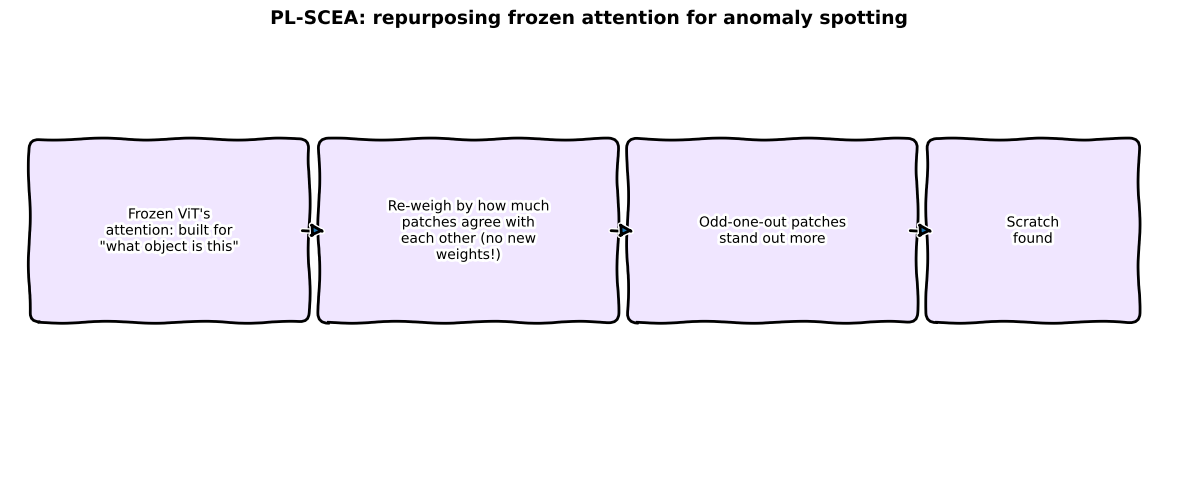

Here is the Python script that generated this plot: (Note: this script raises an exception after producing the figure.)
"""ELI5 whiteboard-style sketch -- matplotlib plt.xkcd(), this blog's established method."""
import matplotlib.pyplot as plt
from matplotlib.patches import FancyBboxPatch, FancyArrowPatch

OUT = "../../posts/series/papers/images/plscea-eli5-sketch.png"

with plt.xkcd():
    fig, ax = plt.subplots(figsize=(12, 5))
    ax.set_xlim(0, 12); ax.set_ylim(0, 5); ax.axis("off")
    boxes = [
        (0.3, 1.8, 2.7, "Frozen ViT's\nattention: built for\n\"what object is this\""),
        (3.3, 1.8, 2.9, "Re-weigh by how much\npatches agree with\neach other (no new\nweights!)"),
        (6.5, 1.8, 2.8, "Odd-one-out patches\nstand out more"),
        (9.6, 1.8, 2.0, "Scratch\nfound"),
    ]
    patches = []
    for x, y, w, label in boxes:
        h = 1.8
        box = FancyBboxPatch((x, y), w, h, boxstyle="round,pad=0.1", linewidth=2,
                              edgecolor="black", facecolor="#f0e6ff")
        ax.add_patch(box)
        ax.text(x + w / 2, y + h / 2, label, ha="center", va="center", fontsize=10)
        patches.append((x, y, w, h))
    for i in range(len(patches) - 1):
        x0, y0, w0, h0 = patches[i]; x1, y1, _, h1 = patches[i + 1]
        ax.add_patch(FancyArrowPatch((x0 + w0, y0 + h0 / 2), (x1, y1 + h1 / 2),
                                      arrowstyle="-|>", mutation_scale=20, linewidth=2))
    fig.text(0.5, 0.95, "PL-SCEA: repurposing frozen attention for anomaly spotting",
              ha="center", fontsize=13.5, fontweight="bold")
    plt.tight_layout()
    plt.savefig(OUT, dpi=140)
    print("Saved", OUT)
